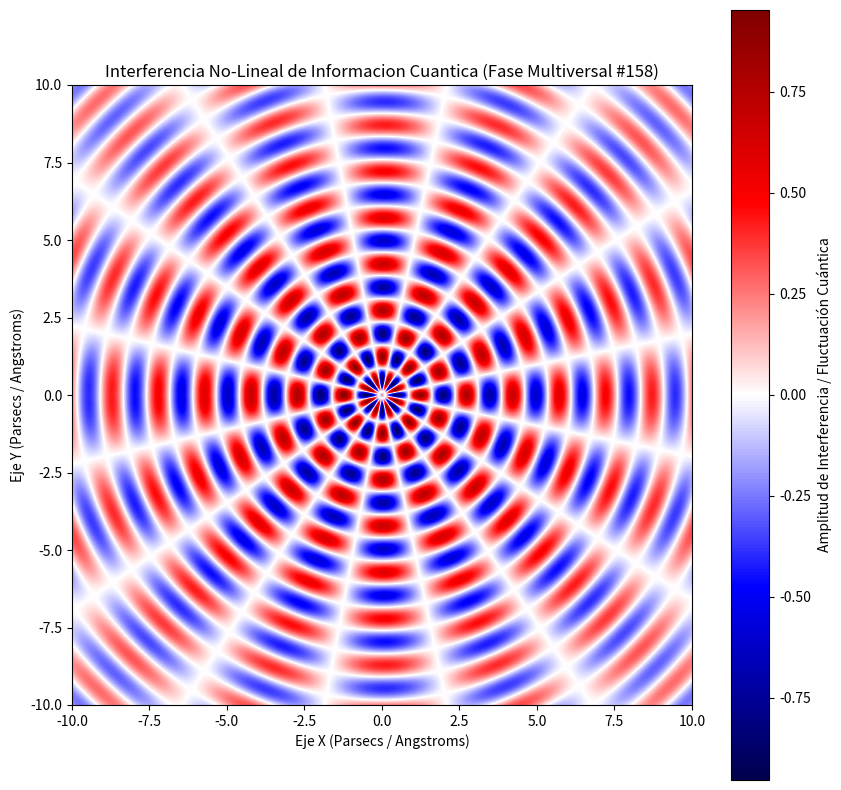

Python code for this plot:
%matplotlib inline
# Simulación Multiversal: Informacion Cuantica - Variante 158
import numpy as np
import matplotlib.pyplot as plt

# Parámetros Físicos No-Lineales
omega_1 = 4.196
omega_2 = 8.061
lambda_decay = 0.097
phase_shift = 2.648

x = np.linspace(-10, 10, 800)
y = np.linspace(-10, 10, 800)
X, Y = np.meshgrid(x, y)

# Dinámica de Fluidos / Campos Tensor-Escalares (Fase Multiversal)
R = np.sqrt(X**2 + Y**2) + 1e-5
Z = (np.sin(omega_1 * R + phase_shift) * np.cos(omega_2 * np.arctan2(Y, X))) * np.exp(-lambda_decay * R)

plt.figure(figsize=(10, 10))
plt.imshow(Z, cmap='seismic', extent=[-10, 10, -10, 10], origin='lower')
plt.colorbar(label='Amplitud de Interferencia / Fluctuación Cuántica')
plt.title(r'Interferencia No-Lineal de Informacion Cuantica (Fase Multiversal #158)')
plt.xlabel('Eje X (Parsecs / Angstroms)')
plt.ylabel('Eje Y (Parsecs / Angstroms)')
plt.show()
